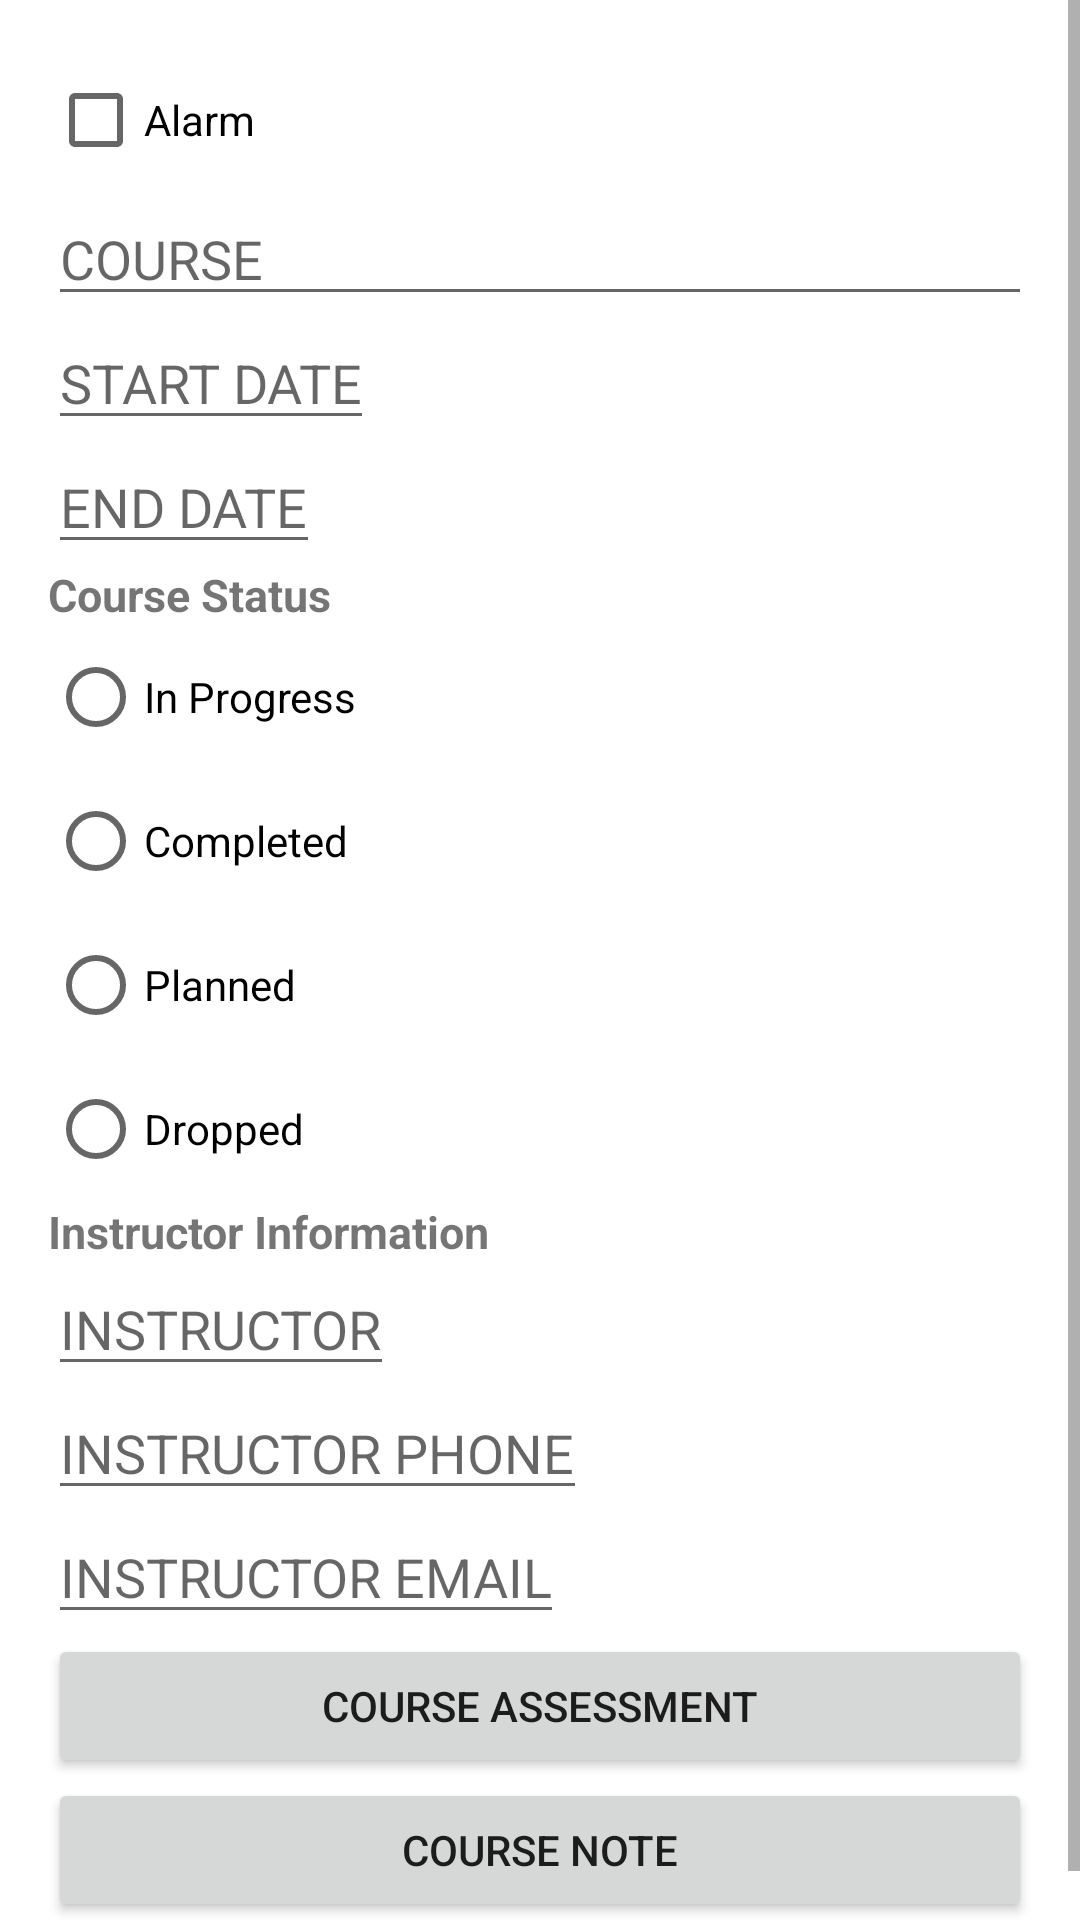

Layout XML and referenced resources for this Android screen:
<!-- AndroidManifest.xml: application theme Theme.FinalMobileApplication -->
<!-- res/layout/activity_test_add_edit_course.xml -->
<?xml version="1.0" encoding="utf-8"?>
<ScrollView android:layout_width="match_parent"
    android:layout_height="wrap_content"
    xmlns:android="http://schemas.android.com/apk/res/android">



    <LinearLayout
        xmlns:android="http://schemas.android.com/apk/res/android"
        xmlns:app="http://schemas.android.com/apk/res-auto"
        xmlns:tools="http://schemas.android.com/tools"
        android:layout_width="match_parent"
        android:layout_height="match_parent"
        android:orientation="vertical"
        android:paddingBottom="16dp"
        android:paddingLeft="16dp"
        android:paddingRight="16dp"
        android:paddingTop="16dp"

        tools:context=".testAddEditCourse">


        <CheckBox
            android:id="@+id/course_alarm"
            android:layout_width="wrap_content"
            android:layout_height="wrap_content"
            android:text="Alarm"/>



        <EditText
            android:id="@+id/edit_course_title"
            android:layout_width="match_parent"
            android:layout_height="wrap_content"
            android:hint="COURSE"
            android:inputType="text"

            android:autofillHints="COURSE" />

        <EditText
            android:id="@+id/course_start_date_text"
            android:layout_width="wrap_content"
            android:layout_height="wrap_content"
            android:hint="START DATE"
            android:inputType="text"


            />

        <EditText
            android:id="@+id/course_end_date_text"
            android:layout_width="wrap_content"
            android:layout_height="wrap_content"
            android:inputType="text"
            android:hint="END DATE"
            />

        <TextView
            android:layout_width="wrap_content"
            android:layout_height="wrap_content"
            android:text="Course Status"
            android:textSize="15sp"
            android:textStyle="bold"/>
        <RadioGroup
            android:id="@+id/course_status_choices"
            android:layout_width="wrap_content"
            android:layout_height="wrap_content">
            <RadioButton
                android:id="@+id/in_progress"
                android:layout_width="wrap_content"
                android:layout_height="wrap_content"
                android:text="In Progress"/>


            <RadioButton
                android:id="@+id/completed"
                android:layout_width="wrap_content"
                android:layout_height="wrap_content"
                android:text="Completed"/>

            <RadioButton
                android:id="@+id/planned"
                android:layout_width="wrap_content"
                android:layout_height="wrap_content"
                android:text="Planned"/>

            <RadioButton
                android:id="@+id/dropped"
                android:layout_width="wrap_content"
                android:layout_height="wrap_content"
                android:text="Dropped"/>
        </RadioGroup>

        <TextView
            android:layout_width="wrap_content"
            android:layout_height="wrap_content"
            android:textStyle="bold"
            android:textSize="15sp"
            android:text="Instructor Information"/>
        <EditText
            android:id="@+id/course_instructor_name"
            android:layout_width="wrap_content"
            android:layout_height="wrap_content"
            android:inputType="text"
            android:hint="INSTRUCTOR"
            />

        <EditText
            android:id="@+id/course_instructor_phone"
            android:layout_width="wrap_content"
            android:layout_height="wrap_content"
            android:inputType="phone"
            android:hint="INSTRUCTOR PHONE"
            />

        <EditText
            android:id="@+id/course_instructor_email"
            android:layout_width="wrap_content"
            android:layout_height="wrap_content"
            android:inputType="textEmailAddress"
            android:hint="INSTRUCTOR EMAIL"
            />


        <Button
            android:id="@+id/buttontosavecourse"
            android:layout_width="match_parent"
            android:layout_height="wrap_content"
            android:onClick="AddAssessmentInfo"
            android:text="Course Assessment" />

        <Button
            android:id="@+id/buttontoAddNote"
            android:layout_width="match_parent"
            android:layout_height="wrap_content"
            android:onClick="AddNotetoCourse"
            android:text="Course Note" />



    </LinearLayout>


</ScrollView>
<!-- resources referenced by this layout -->
<resources>
  <style name="Theme.FinalMobileApplication" parent="Theme.MaterialComponents.DayNight.DarkActionBar">
          
          <item name="colorPrimary">@color/purple_500</item>
          <item name="colorPrimaryVariant">@color/purple_700</item>
          <item name="colorOnPrimary">@color/white</item>
          
          <item name="colorSecondary">@color/teal_200</item>
          <item name="colorSecondaryVariant">@color/teal_700</item>
          <item name="colorOnSecondary">@color/black</item>
          
          <item name="android:statusBarColor" tools:targetApi="l">?attr/colorPrimaryVariant</item>
          
      </style>
  <!-- not gathered from this repository: default colours our renderer supplied (Android Studio template values) -->
  <color name="purple_500">#FF6200EE</color>
  <color name="purple_700">#FF3700B3</color>
  <color name="teal_200">#FF03DAC5</color>
  <color name="teal_700">#FF018786</color>
  <color name="black">#FF000000</color>
  <color name="white">#FFFFFFFF</color>
</resources>
